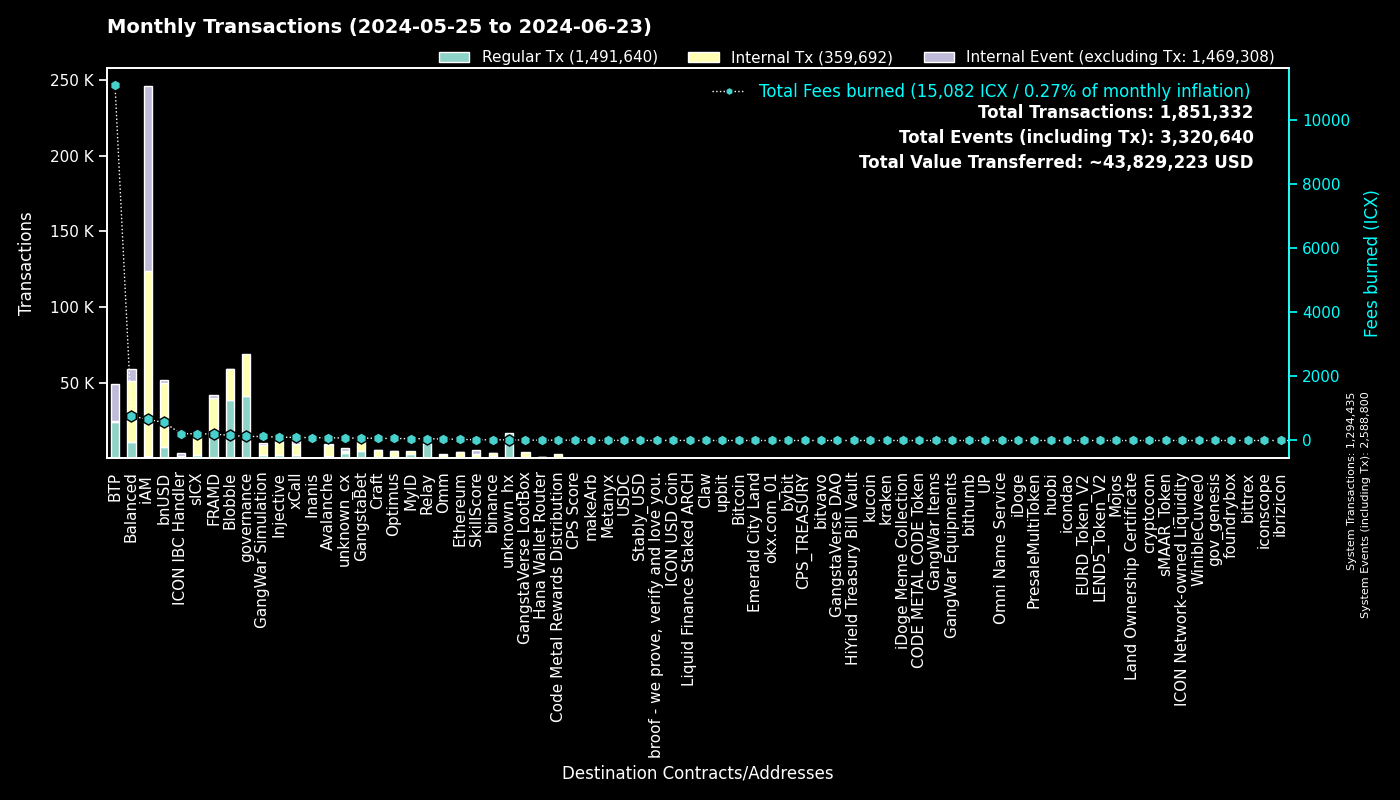

Data behind this chart, as committed beside it:
to, Fees burned, Regular Tx, to_def, Internal Tx, Internal Event (excluding Tx), group
0, 0.0, 1294364, System, 71, 1294365, System
cx00000000000000000000000000000000000000…, 127, 40905, governance, 28095, 0, governance
cxee7a00755a757e3c519a0616456030e33dc9d4…, 11062, 23650, BTP_2, 0, 24335, BTP
cxf14dea1cff7ceb29a46e6d04533a08f84441e4…, 84.05, 20133, Blobble Stake Token, 20497, 6, Blobble
cxf2ca3b655a782f39227934d37ff3b77f9b1ebc…, 74.32, 18177, Blobble, 0, 0, Blobble
cx2aa9b28a657e3121b75d3d4fe65e569398645d…, 181.4, 17480, FRAMD Token, 20067, 385, FRAMD
cxca5faa5a71d986a2e84dd7e6f5ff791d29901e…, 51.9, 9954, Relay_4, 0, 0, Relay
cx88fd7df7ddff82f7cc735c871dc519838cb235…, 563.1, 7525, bnUSD, 42296, 1857, bnUSD
cxe5c2c460364acc5f8c1d5ca925930043d8d9c9…, 19.4, 4136, GangstaBet Crown, 4232, 0, GangstaBet
cx66d4d90f5f113eba575bf793570135f9b10cec…, 179.2, 3578, balanced_loans, 4729, 2856, Balanced
cxa0af3165c08318e988cb30993b3048335b94af…, 80.56, 2447, balanced_dex, 5744, 1072, Balanced
cxa07f426062a1384bdd762afa6a87d123fbc81c…, 96.49, 2318, xCall, 6867, 6835, xCall
cx2609b924e33ef00b648a409245c7ea394c4678…, 210.4, 2169, sICX, 12577, 595, sICX
cx4297f4b63262507623b6ad575d0d8dd2db980e…, 103.2, 2136, Injective, 8842, 129, Injective
cx5a0af85407c69945eb318d4ac18e9e84218416…, 125, 2014, GangWar Simulation, 6766, 1437, GangWar Simulation
cx66a031cc3bd305c76371fb586e93801b948254…, 85.18, 1641, Avalanche, 7390, 127, Avalanche
cxba62bb61baf8dd8b6a04633fe33806547785a0…, 46.32, 1510, MyID_3, 1494, 0, MyID
cx21e94c08c03daee80c25d8ee3ea22a20786ec2…, 228.1, 1347, balanced_router, 15826, 788, Balanced
cx14002628a4599380f391f708843044bc93dce2…, 655.1, 1340, iAM Div, 122080, 122167, iAM
cx622bbab73698f37dbef53955fd3decffeb0b0c…, 213.5, 1266, ICON IBC Handler, 272, 1862, ICON IBC Handler
cx59d899fce52cadd1feb5128ff5e6672f03943e…, 6.151, 1016, unknown_cx, 0, 416, unknown_cx
cx917f88460d4ebec1fd656d4dbe51131a37d168…, 6.105, 1014, unknown_cx, 0, 592, unknown_cx
cx694e8c9f1a05c8c3719f30d46b97697960e428…, 9.474, 1004, MyID_2, 1004, 0, MyID
hxb568381d35d3e7a6383200e8a0d30310af20b9…, 1.091, 873, binance_hot, 0, 0, binance
cx288d13e1b63563459a2ac6179f237711f6851c…, 37.96, 838, Ethereum, 3179, 103, Ethereum
cxabea09a8c5f3efa54d0a0370b14715e6f22705…, 18.84, 692, Balanced Asset Manager, 2537, 1216, Balanced
cxd82fb5d3effecd8c9071a4bba3856ad7222c4b…, 45.4, 672, Balanced Savings, 2248, 48, Balanced
cxd17316e24ee40f2ef8ed6f3a497311db1b3520…, 11.27, 670, GangstaVerse LootBox, 3147, 0, GangstaVerse LootBox
cxdada6921d08fbf37c6f228816852e58b219cc5…, 3.595, 656, unknown_cx, 0, 298, unknown_cx
cx91a5817cf6e7adbcbcee9e8815c63f83d9a98a…, 3.484, 639, unknown_cx, 0, 323, unknown_cx
cxf61cd5a45dc9f91c15aa65831a30a90d59a096…, 70.74, 544, balanced_baln, 4220, 562, Balanced
cx69bcdf1753472c1444188ec3f5188657e30c83…, 1.437, 449, broof - we prove, verify and love you., 0, 0, broof - we prove, verify and love you.
cx2d552c485ec8bcaa75aac02424e2aca6ffdb2f…, 20.71, 436, Binance Coin, 1796, 44, binance
cx10d59e8103ab44635190bd4139dbfd682fa2d0…, 22.8, 405, balanced_rewards, 817, 608, Balanced
cx44250a12074799e26fdeee75648ae47e2cc842…, 56.37, 399, balanced_governance, 24, 1, Balanced
cx28b2ec885b50c8a93da752f2d0467a67127a70…, 31.58, 370, CROWN, 3293, 146, GangstaBet
cxe971c0a92c58db502e4a224efc6ba311eb1c17…, 87.59, 360, Inanis Treasury, 47, 0, Inanis
cx2dc662031f3d62bcdba4f63e9bf827767c8475…, 21.93, 308, SkillScore, 2701, 2770, SkillScore
cx28497aef34ec44ad2be9249daddfbe34b54f30…, 3.844, 277, Balanced Bribe, 277, 0, Balanced
cx203d9cd2a669be67177e997b8948ce2c35caff…, 45.28, 264, balanced_dividends, 2788, 43, Balanced
hx85532472e789802a943bd34a8aeb86668bc232…, 0.3212, 257, okx.com_01, 0, 0, okx.com_01
cxaa99a164586883eed0322d62a31946dfa9491f…, 14.64, 237, optimus_rewards, 547, 60, Optimus
cx7ecb16e4c143b95e01d05933c17cb986cfe618…, 41.66, 237, CraftRewards, 1743, 36, Craft
cx2e6d0fc0eca04965d06038c8406093337f085f…, 23.21, 227, Craft, 1802, 81, Craft
cx30f18d26f45d990112a4cd4825c0b79af73aac…, 19.84, 192, Yetis, 1936, 1794, FRAMD
cx334db6519871cb2bfd154cec0905ced4ea142d…, 0.6811, 192, unknown_cx, 0, 0, unknown_cx
hx6b91c8dea3114de74ecfa85908b875778c2b59…, 0.2288, 183, bybit, 0, 0, bybit
hxa390d24fdcba68515b492ffc553192802706a1…, 0.1963, 157, bitvavo_hot, 0, 0, bitvavo
hx1b3e781a1c802c238e30e90aa1a6cee94f9bac…, 0.1888, 151, unknown_hx, 0, 0, unknown_hx
hxbb984f278abd66ae2155edbd91f8c87ce98411…, 0.1825, 146, kucoin, 0, 0, kucoin
hx133323c2e990994816b548a9e7eb080a5eac80…, 0.175, 140, unknown_hx, 0, 0, unknown_hx
hx68646780e14ee9097085f7280ab137c3633b4b…, 0.1663, 133, kraken_hot, 0, 0, kraken
cx6139a27c15f1653471ffba0b4b88dc15de7e32…, 23.6, 128, gangstabet_token, 1842, 118, GangstaBet
cx5b5a03cb525a1845d0af3a872d525b18a810ac…, 10.76, 127, btp-0x38.bsc-BTCB, 961, 57, BTP
hx97347e18238192e5066466a0a8865f1892c6be…, 0.1537, 123, upbit_hot_01, 0, 0, upbit
hx6820a240b4a92eb501c76ce303572407a3028f…, 0.1512, 121, upbit_hot_04, 0, 0, upbit
cxc83f6eaf7e123f656657ebac3b09bc7a38e323…, 10.71, 120, Code Metal Rewards Distribution, 2891, 0, Code Metal Rewards Distribution
hx2f1377f549e31534bcc7d02a1ba23c1a5d289f…, 0.1487, 119, unknown_hx, 0, 0, unknown_hx
cx43e2eec79eb76293c298f2b17aec06097be606…, 3.779, 118, balanced_staking, 353, 17, Balanced
hxaa473ec1866d378db9fda76d3cd1d9de9ae6d4…, 0.145, 116, upbit_hot_02, 0, 0, upbit
... 2,199 more rows
